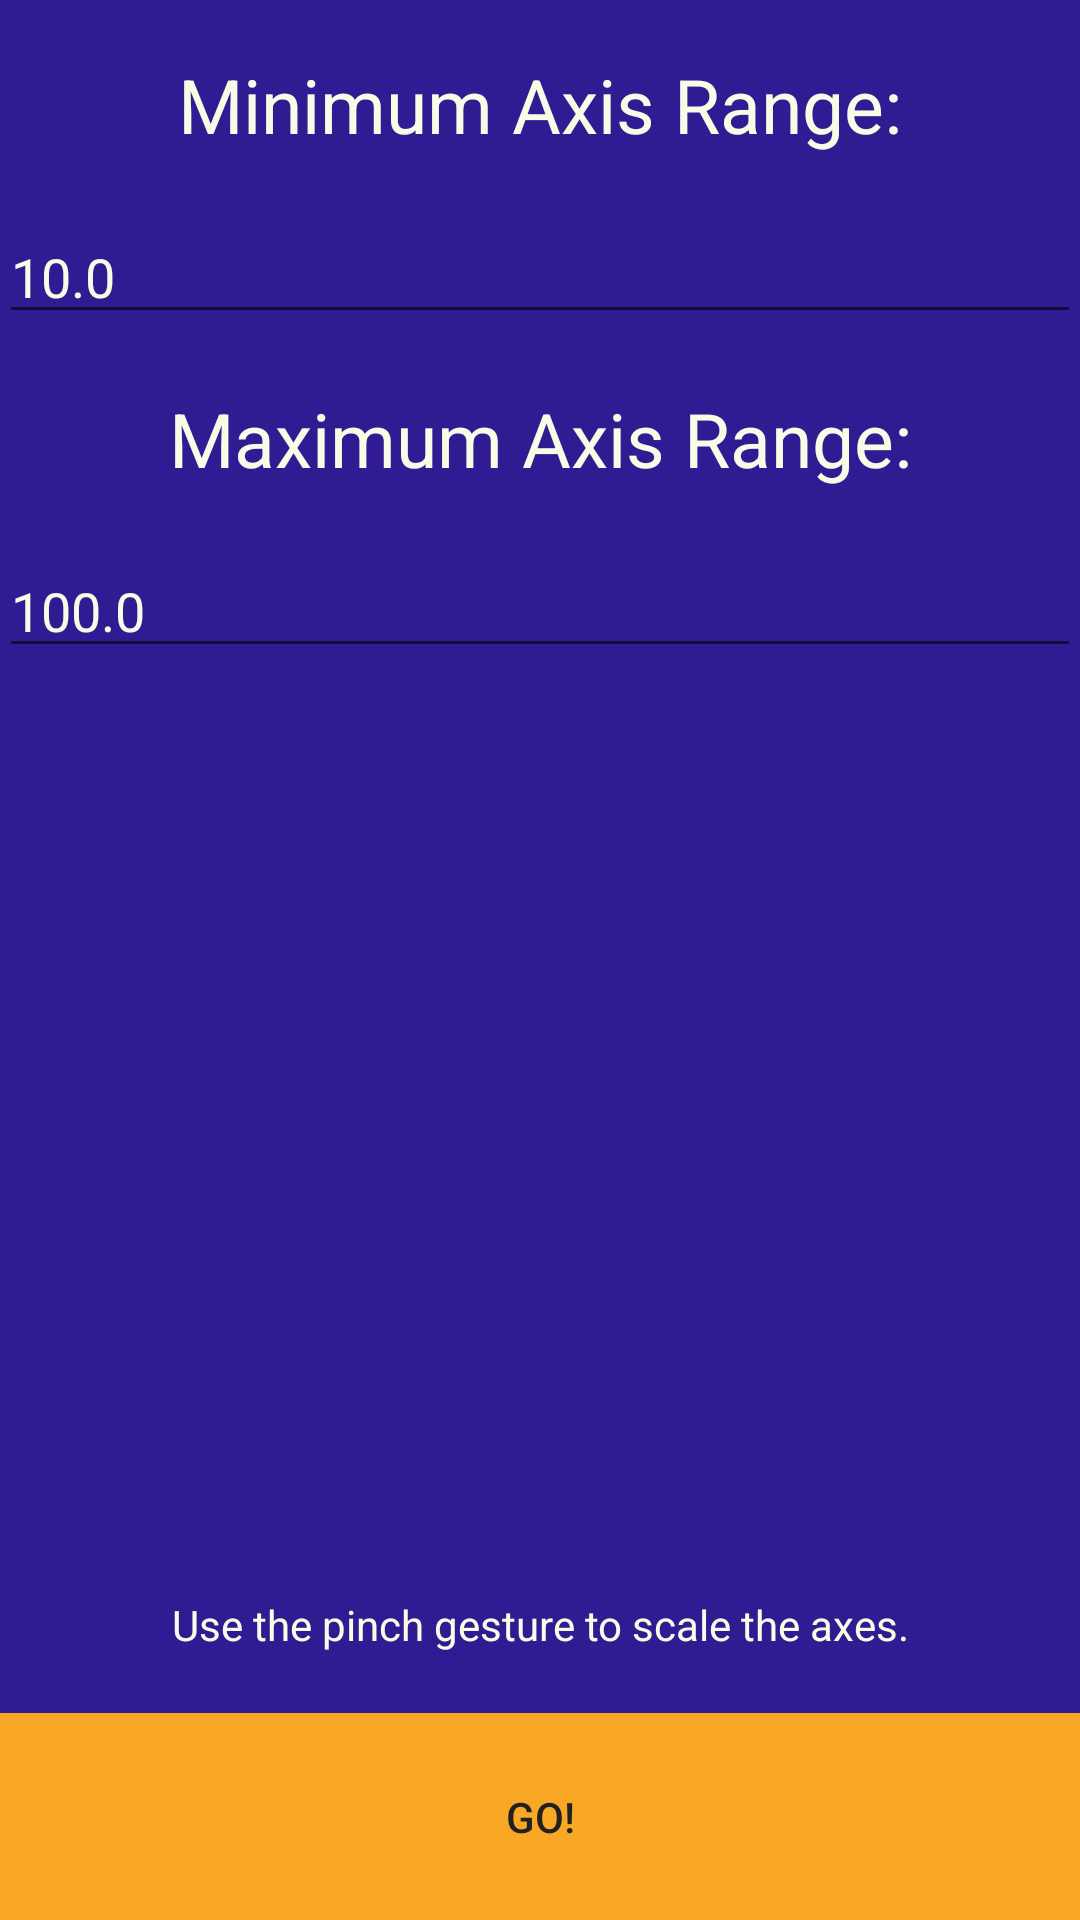

Reconstruct the res/layout file that produces this screen, plus the resources it refers to.
<!-- AndroidManifest.xml: activity theme AppTheme -->
<!-- res/layout/activity_settings.xml -->
<RelativeLayout xmlns:android="http://schemas.android.com/apk/res/android"
    xmlns:tools="http://schemas.android.com/tools"
    android:layout_width="match_parent"
    android:layout_height="match_parent"
    android:background="@color/bg"
    android:paddingBottom="@dimen/activity_vertical_margin"
    android:paddingLeft="@dimen/activity_horizontal_margin"
    android:paddingRight="@dimen/activity_horizontal_margin"
    android:paddingTop="@dimen/activity_vertical_margin"
    android:weightSum="1"
    tools:context="com.footbits.sava.oglspiritleveldisplay.SettingsActivity">

    <LinearLayout
        android:layout_width="match_parent"
        android:layout_height="wrap_content"
        android:orientation="vertical">
        <TextView
            android:id="@+id/min_range_label"
            android:layout_width="fill_parent"
            android:layout_height="70dp"
            android:gravity="center"
            android:text="@string/min_axis_range"
            android:textAppearance="?android:attr/textAppearanceMedium"
            android:textIsSelectable="false"
            android:textSize="25dp" />

        <EditText
            android:id="@+id/min_range"
            android:layout_width="match_parent"
            android:layout_height="wrap_content"
            android:layout_gravity="center_horizontal"
            android:ems="10"
            android:inputType="numberDecimal"
            android:textColor="@color/label"
            android:text="10.0" />


        <TextView
            android:id="@+id/max_range_label"
            android:layout_width="fill_parent"
            android:layout_height="70dp"
            android:gravity="center"
            android:text="@string/max_axis_range"
            android:textAppearance="?android:attr/textAppearanceMedium"
            android:textIsSelectable="false"
            android:textSize="25dp"/>

        <EditText
            android:id="@+id/max_range"
            android:layout_width="match_parent"
            android:layout_height="wrap_content"
            android:layout_gravity="center_horizontal"
            android:ems="10"
            android:inputType="numberDecimal"
            android:textColor="@color/label"
            android:text="100.0" />
    </LinearLayout>

    <TextView
        android:layout_width="match_parent"
        android:layout_height="wrap_content"
        android:paddingBottom="20dp"
        android:gravity="center"
        android:textAppearance="?android:attr/textAppearanceSmall"
        android:text="@string/pinch_instruction"
        android:id="@+id/textView"
        android:layout_above="@+id/start_spirit_level"
        android:layout_alignEnd="@+id/start_spirit_level" />

    <Button
        android:id="@+id/start_spirit_level"
        android:background="@color/button"
        android:textColor="@color/button_text"
        android:layout_width="match_parent"
        android:layout_height="wrap_content"
        android:padding="25dp"
        android:layout_gravity="center_horizontal"
        android:text="@string/open_spirit_level"
        android:layout_alignParentBottom="true"
        android:layout_centerHorizontal="true"
        android:onClick="openSpiritLevel"
        />


</RelativeLayout>
<!-- resources referenced by this layout -->
<resources>
  <color name="bg">#311B92</color>
  <color name="button">#F9A825</color>
  <color name="button_text">#212121</color>
  <color name="label">#F9FBE7</color>
  <string name="max_axis_range">Maximum Axis Range:</string>
  <string name="min_axis_range">Minimum Axis Range:</string>
  <string name="open_spirit_level">Go!</string>
  <string name="pinch_instruction">Use the pinch gesture to scale the axes.</string>
  <style name="AppTheme" parent="Theme.AppCompat.Light.DarkActionBar">
          
          <item name="android:textColor">@color/label</item>
      </style>
</resources>
